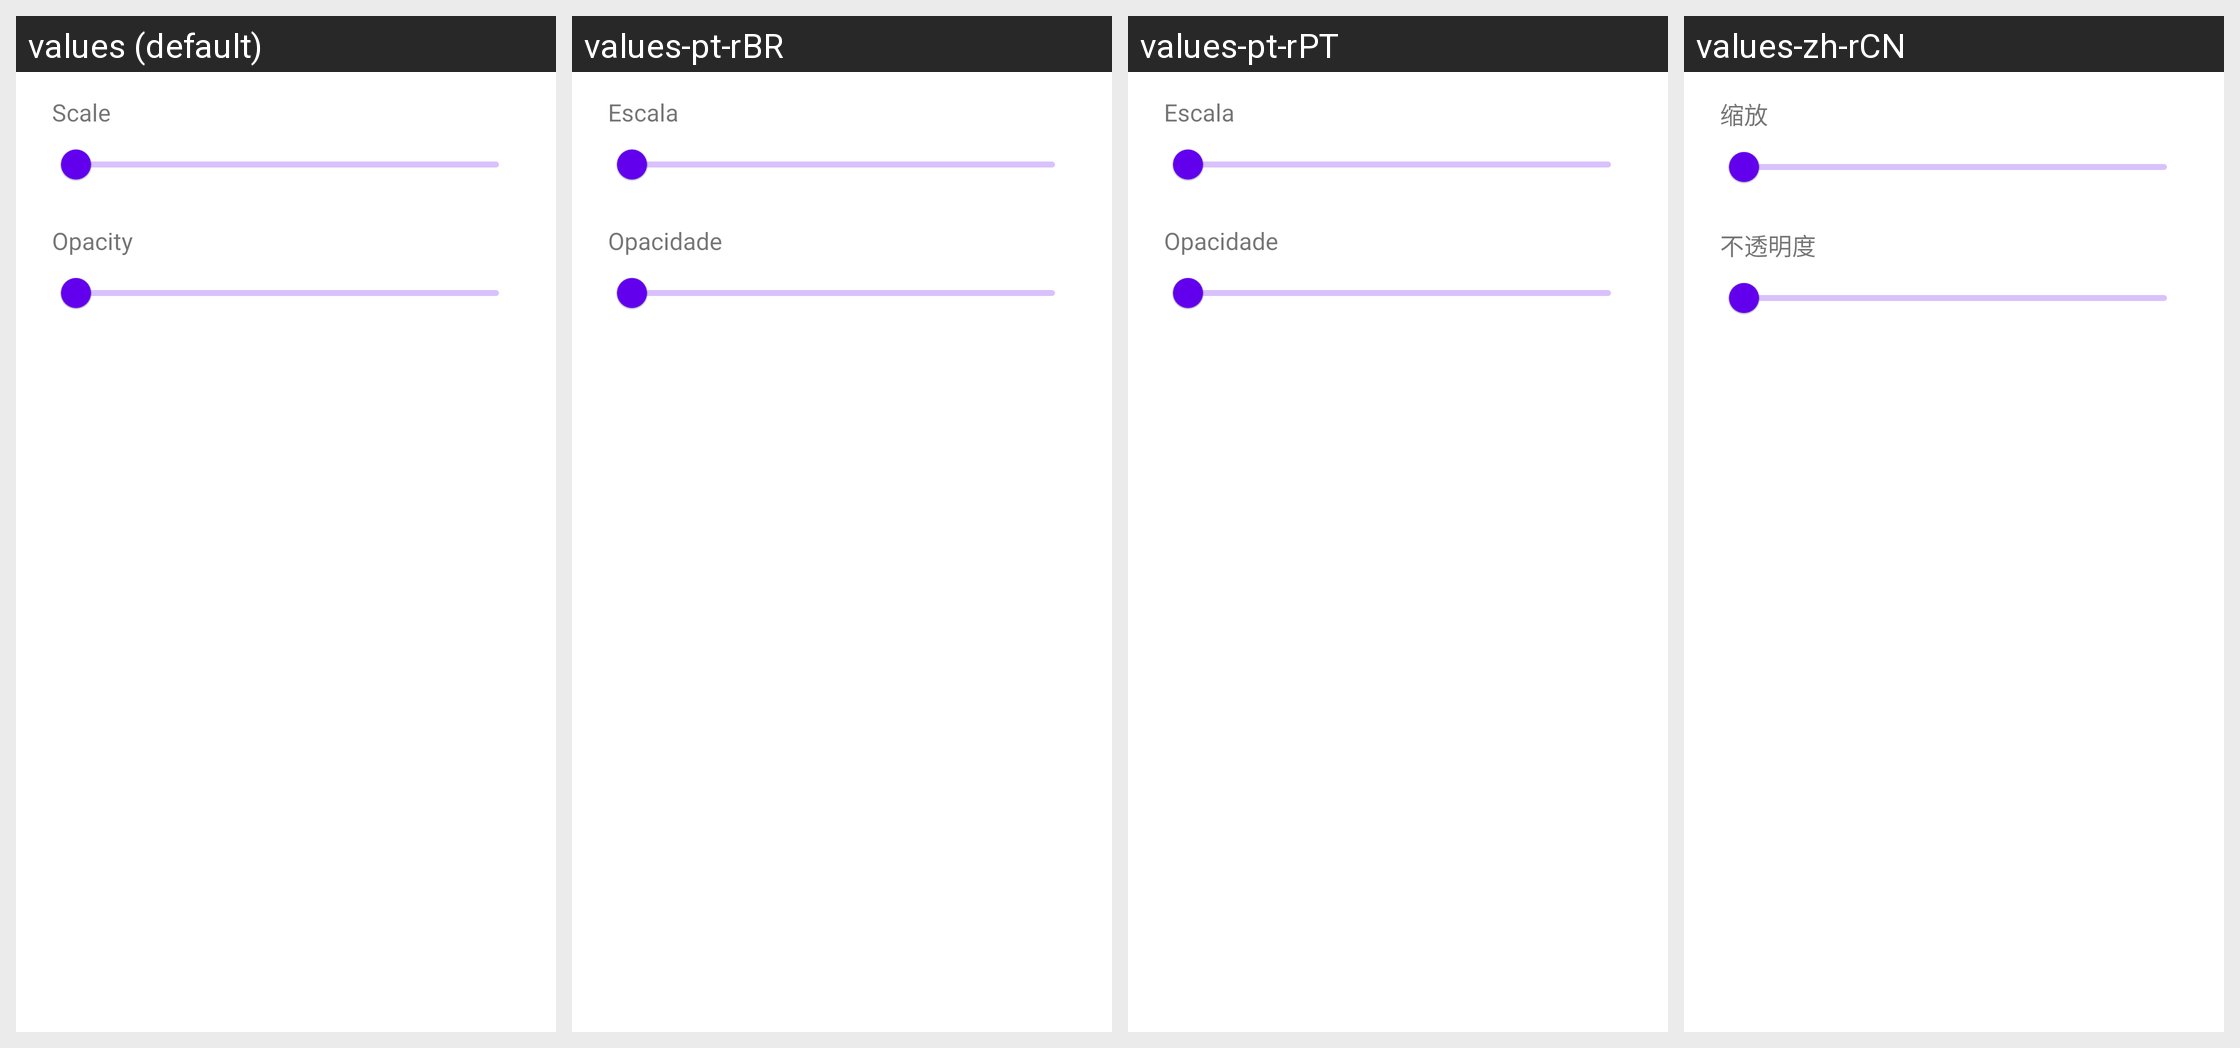

The Android screen above is rendered under several locales of the same app. Produce the string resources it draws, with the default and per-locale values.
Android screen res/layout/dialog_overlay_adjust.xml rendered under 4 locales, left to right: values (default), values-pt-rBR, values-pt-rPT, values-zh-rCN. Device: Nexus 5 (rendered at 1080×1920; each locale shown at half size, 540×960, under a caption strip naming it); theme Theme.MaterialComponents.DayNight.NoActionBar.
Other locales in the repository, not shown: values-af, values-am, values-ar, values-as, values-az, values-be, values-bg, values-bn, values-bs, values-ca, values-ckb, values-cs, values-da, values-de, values-el, values-en-rAU, values-en-rCA, values-en-rGB, values-en-rXC, values-es, values-es-rUS, values-et, values-eu, values-fa, values-fi, values-fr, values-fr-rCA, values-gl, values-gu, values-he, values-hi, values-hr, values-hu, values-hy, values-id, values-in, values-is, values-it, values-iw, values-ja, values-ka, values-kk, values-km, values-kn, values-ko, values-ky, values-lo, values-lt, values-lv, values-mk, values-ml, values-mn, values-mr, values-ms, values-my, values-nb, values-ne, values-nl, values-or, values-pa, values-pl, values-pt, values-ro, values-ru, values-si, values-sk, values-sl, values-sq, values-sr, values-sv, values-sw, values-ta, values-te, values-th, values-tl, values-tr, values-uk, values-ur, values-uz, values-vi, values-zh-rHK, values-zh-rTW, values-zu.
Strings drawn on this screen, with the default value and each locale's value (text and hints the layout hard-codes, and strings that could not be matched under every locale, appear in the picture but are not listed):

emulation_control_scale
  values: Scale
  values-pt-rBR: Escala
  values-pt-rPT: Escala
  values-zh-rCN: 缩放

emulation_control_opacity
  values: Opacity
  values-pt-rBR: Opacidade
  values-pt-rPT: Opacidade
  values-zh-rCN: 不透明度
